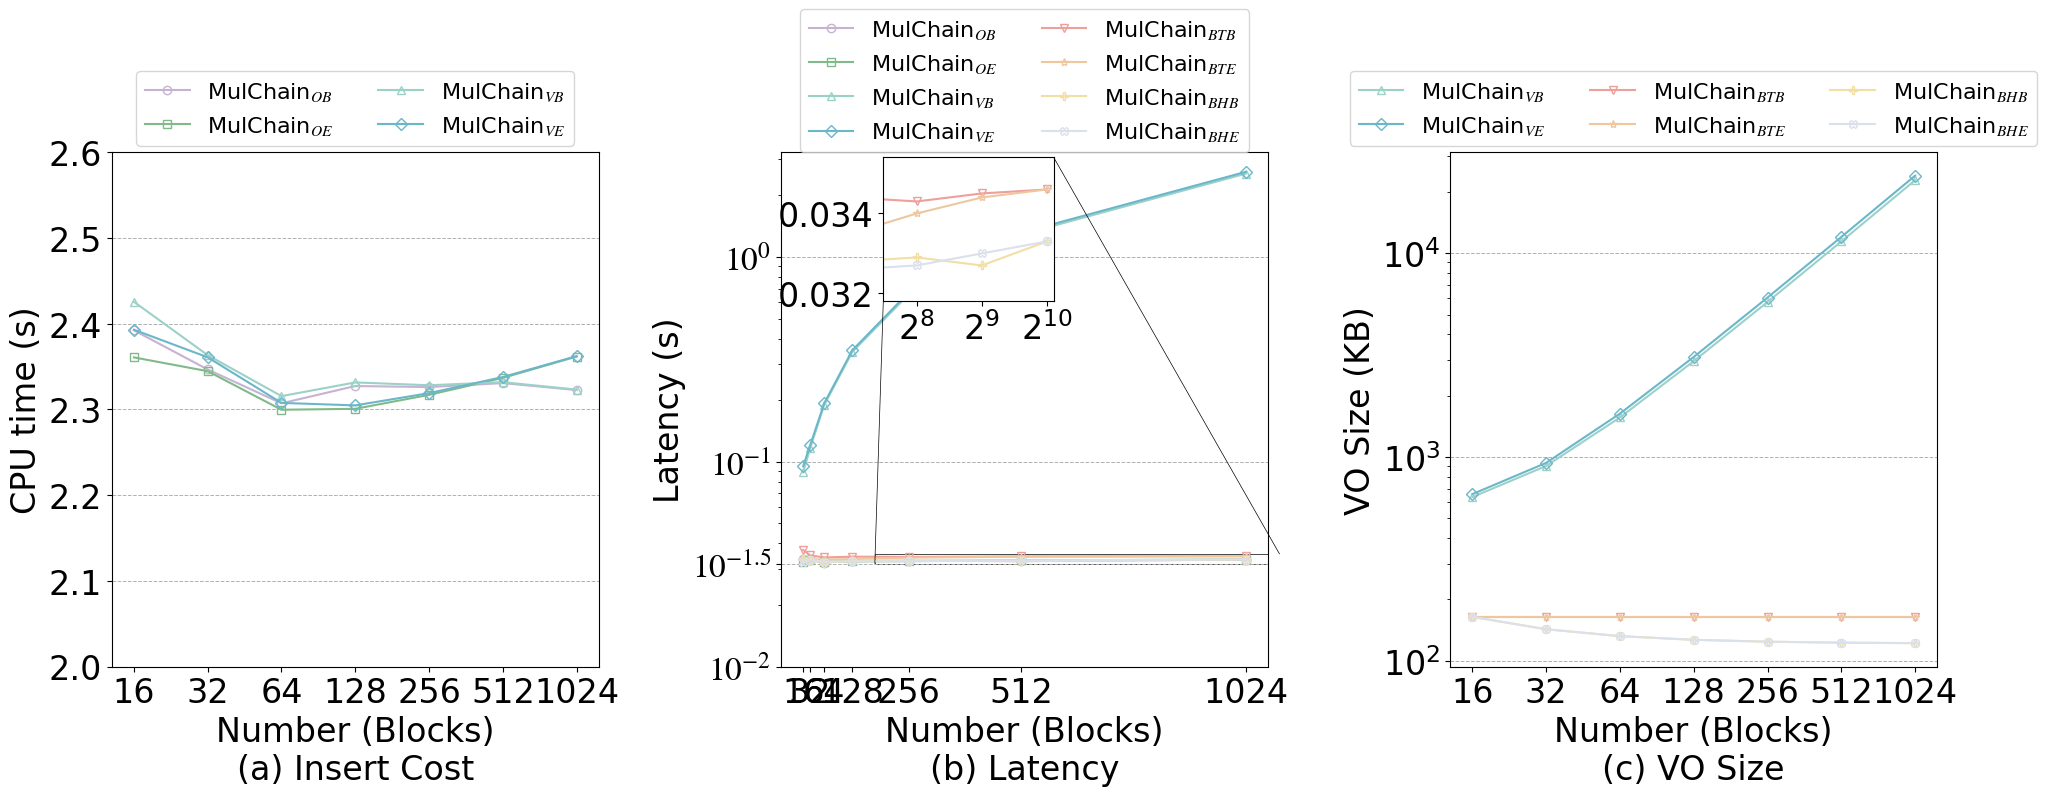

Here is the Python script that generated this plot: (Note: this script raises an exception after producing the figure.)
import matplotlib.pyplot as plt
import numpy as np
from matplotlib import rcParams
from mpl_toolkits.axes_grid1.inset_locator import mark_inset

config = {
    "font.family": 'serif',
    "font.size": 24,
    "mathtext.fontset": 'stix',
    "font.serif": ['Times New Roman'],
}
rcParams.update(config)

x = [16, 32, 64, 128, 256, 512, 1024]

Mulchain_v_CPU_Time_BTC = [2.4256, 2.3633, 2.3155, 2.3315, 2.3282, 2.3318, 2.3231]
Mulchain_o_CPU_Time_BTC = [2.3923, 2.3466, 2.3071, 2.3273, 2.3261, 2.3307, 2.3226]
Mulchain_v_CPU_Time_ETH = [2.3930, 2.3608, 2.3076, 2.3047, 2.3190, 2.3378, 2.3622]
Mulchain_o_CPU_Time_ETH = [2.3607, 2.3446, 2.2996, 2.3007, 2.3170, 2.3368, 2.3617]

# 创建图形和子图
fig, axs = plt.subplots(1, 3, figsize=(21, 9), dpi=360)

# 第1个子图：CPU Time vs Number (Blocks)
axs[0].plot(x, Mulchain_o_CPU_Time_BTC, marker='o', linestyle='-', color='#C6B3D3',
            label='MulChain$_{OB}$', markerfacecolor='none')
axs[0].plot(x, Mulchain_o_CPU_Time_ETH, marker='s', linestyle='-', color='#80BA8A',
            label='MulChain$_{OE}$', markerfacecolor='none')
axs[0].plot(x, Mulchain_v_CPU_Time_BTC, marker='^', linestyle='-', color='#9CD1C8',
            label='MulChain$_{VB}$', markerfacecolor='none')
axs[0].plot(x, Mulchain_v_CPU_Time_ETH, marker='D', linestyle='-', color='#6BB7CA',
            label='MulChain$_{VE}$', markerfacecolor='none')

# 设置第一个子图的坐标轴
axs[0].set_xlabel('Number (Blocks)\n(a) Insert Cost', )
axs[0].set_ylabel('CPU time (s)', )
axs[0].set_xscale('log', base=2)  # 设置x轴为对数尺度，底数为2
axs[0].set_xticks(x)  # 设置X轴刻度
axs[0].set_xticklabels(x, )
axs[0].set_yscale('linear')  # 设置y轴为对数尺度
axs[0].set_yticks([2, 2.1, 2.2, 2.3, 2.4, 2.5, 2.6])
# axs[0].set_yticklabels(['$10^{-0}$', '$10^{1}$'], )
axs[0].legend(fontsize=16, loc='upper center', bbox_to_anchor=(0.5, 1.18), ncol=2)
axs[0].grid(axis='y', linestyle='--', linewidth=0.7)

# 第2个子图：Latency vs Number (Blocks)
Mulchain_v_latency_BTC = [0.0888, 0.1165, 0.1896, 0.3443, 0.6559, 1.2873, 2.5559]
Mulchain_bt_latency_BTC = [0.0371, 0.0349, 0.0341, 0.0344, 0.0343, 0.0345, 0.0346]
Mulchain_bh_latency_BTC = [0.0335, 0.0330, 0.0322, 0.0328, 0.0329, 0.0327, 0.0333]
Mulchain_o_latency_BTC = [0.0335, 0.0330, 0.0322, 0.0328, 0.0329, 0.0327, 0.0333]

Mulchain_v_latency_ETH = [0.0950, 0.1206, 0.1930, 0.3505, 0.6709, 1.3139, 2.6067]
Mulchain_bt_latency_ETH = [0.0337, 0.0335, 0.0333, 0.0335, 0.0340, 0.0344, 0.0346]
Mulchain_bh_latency_ETH = [0.0324, 0.0333, 0.0325, 0.0326, 0.0327, 0.0330, 0.0333]
Mulchain_o_latency_ETH = [0.0324, 0.0333, 0.0325, 0.0326, 0.0327, 0.0330, 0.0333]

axs[1].plot(x, Mulchain_o_latency_BTC, marker='o', linestyle='-', color='#C6B3D3',
            label='MulChain$_{OB}$', markerfacecolor='none')
axs[1].plot(x, Mulchain_o_latency_ETH, marker='s', linestyle='-', color='#80BA8A',
            label='MulChain$_{OE}$', markerfacecolor='none')
axs[1].plot(x, Mulchain_v_latency_BTC, marker='^', linestyle='-', color='#9CD1C8',
            label='MulChain$_{VB}$', markerfacecolor='none')
axs[1].plot(x, Mulchain_v_latency_ETH, marker='D', linestyle='-', color='#6BB7CA',
            label='MulChain$_{VE}$', markerfacecolor='none')
axs[1].plot(x, Mulchain_bt_latency_BTC, marker='v', linestyle='-', color='#ED9F9B',
            label='MulChain$_{BTB}$', markerfacecolor='none')
axs[1].plot(x, Mulchain_bt_latency_ETH, marker='*', linestyle='-', color='#EEC79F',
            label='MulChain$_{BTE}$', markerfacecolor='none')
axs[1].plot(x, Mulchain_bh_latency_BTC, marker='P', linestyle='-', color='#F1DFA4',
            label='MulChain$_{BHB}$', markerfacecolor='none')
axs[1].plot(x, Mulchain_bh_latency_ETH, marker='X', linestyle='-', color='#DBE0ED',
            label='MulChain$_{BHE}$', markerfacecolor='none')

axs[1].set_xlabel('Number (Blocks)\n(b) Latency', )
axs[1].set_ylabel('Latency (s)', )
# axs[1].set_xscale('log', base=2)  # 设置x轴为对数尺度，底数为2
axs[1].set_yscale('log')  # 设置y轴为对数尺度
axs[1].set_yticks([10 ** -2, 10 ** -1.5, 10 ** -1, 10 ** 0],
                  ['$10^{-2}$', '$10^{-1.5}$', '$10^{-1}$', '$10^{0}$'])
axs[1].set_yticklabels(['$10^{-2}$', '$10^{-1.5}$', '$10^{-1}$', '$10^{0}$'], )
axs[1].set_xticks(x)  # 设置X轴刻度
axs[1].set_xticklabels(x, )
axs[1].legend(fontsize=16, loc='upper center', bbox_to_anchor=(0.5, 1.3), ncol=2)
axs[1].grid(axis='y', linestyle='--', linewidth=0.7)

# 子坐标系显示范围
axins = axs[1].inset_axes((0.21, 0.71, 0.35, 0.28))
axins.plot(x, Mulchain_bt_latency_BTC, marker='v', linestyle='-', color='#ED9F9B',
           label='MulChain$_{BTB}$', markerfacecolor='none')
axins.plot(x, Mulchain_bt_latency_ETH, marker='*', linestyle='-', color='#EEC79F',
           label='MulChain$_{BTE}$', markerfacecolor='none')
axins.plot(x, Mulchain_bh_latency_BTC, marker='P', linestyle='-', color='#F1DFA4',
           label='MulChain$_{BHB}$', markerfacecolor='none')
axins.plot(x, Mulchain_bh_latency_ETH, marker='X', linestyle='-', color='#DBE0ED',
           label='MulChain$_{BHE}$', markerfacecolor='none')
axins.set_xscale('log', base=2)  # 设置x轴为对数尺度，底数为2
# axins.set_xticks(x)  # 设置X轴刻度
# axins.set_yscale('log')  # 设置y轴为对数尺度
zone_left = 4
zone_right = 6

# 坐标轴的扩展比例（根据实际数据调整）
x_ratio = 0.1  # x轴显示范围的扩展比例
y_ratio = 0.5  # y轴显示范围的扩展比例

# X轴的显示范围
xlim0 = x[zone_left] - (x[zone_right] - x[zone_left]) * x_ratio
xlim1 = x[zone_right] + (x[zone_right] - x[zone_left]) * x_ratio

# Y轴的显示范围
y = np.hstack((Mulchain_bt_latency_BTC[zone_left:zone_right],
               Mulchain_bt_latency_ETH[zone_left:zone_right],
               Mulchain_bh_latency_BTC[zone_left:zone_right],
               Mulchain_bh_latency_ETH[zone_left:zone_right]))
ylim0 = np.min(y) - (np.max(y) - np.min(y)) * y_ratio
ylim1 = np.max(y) + (np.max(y) - np.min(y)) * y_ratio

# 调整子坐标系的显示范围
axins.set_xlim(xlim0, xlim1)
axins.set_ylim(ylim0, ylim1)
mark_inset(axs[1], axins, loc1=3, loc2=1, fc="none", ec='k', lw=0.5)

# 第3个子图：VO Size vs Number (Blocks)
Mulchain_v_VO_BTC = [635.9648, 903.9232, 1563.1016, 2953.8084, 5760.6786, 11409.6719, 22787.2088]
Mulchain_bt_VO_BTC = [164.3568, 164.3568, 164.3568, 164.3568, 164.3568, 164.3568, 164.3568]
Mulchain_bh_VO_BTC = [164.3568, 142.9200, 132.2016, 126.8424, 124.1628, 122.8230, 122.1531]

Mulchain_v_VO_ETH = [657.4016, 936.0784, 1632.7712, 3095.8264, 6056.7724, 12006.8006, 23985.2363]
Mulchain_bt_VO_ETH = [164.3568, 164.3568, 164.3568, 164.3568, 164.3568, 164.3568, 164.3568]
Mulchain_bh_VO_ETH = [164.3568, 142.9200, 132.2016, 126.8424, 124.1628, 122.8230, 122.1531]

axs[2].plot(x, Mulchain_v_VO_BTC, marker='^', linestyle='-', color='#9CD1C8',
            label='MulChain$_{VB}$', markerfacecolor='none')
axs[2].plot(x, Mulchain_v_VO_ETH, marker='D', linestyle='-', color='#6BB7CA',
            label='MulChain$_{VE}$', markerfacecolor='none')
axs[2].plot(x, Mulchain_bt_VO_BTC, marker='v', linestyle='-', color='#ED9F9B',
            label='MulChain$_{BTB}$', markerfacecolor='none')
axs[2].plot(x, Mulchain_bt_VO_ETH, marker='*', linestyle='-', color='#EEC79F',
            label='MulChain$_{BTE}$', markerfacecolor='none')
axs[2].plot(x, Mulchain_bh_VO_BTC, marker='P', linestyle='-', color='#F1DFA4',
            label='MulChain$_{BHB}$', markerfacecolor='none')
axs[2].plot(x, Mulchain_bh_VO_ETH, marker='X', linestyle='-', color='#DBE0ED',
            label='MulChain$_{BHE}$', markerfacecolor='none')

# 设置第三个子图的坐标轴
axs[2].set_xlabel('Number (Blocks)\n(c) VO Size', )
axs[2].set_ylabel('VO Size (KB)', )
axs[2].set_xscale('log', base=2)  # 设置x轴为对数尺度，底数为2
axs[2].set_yscale('log')  # 设置y轴为对数尺度
axs[2].set_xticks(x)  # 设置X轴刻度
axs[2].set_xticklabels(x, )
axs[2].legend(fontsize=16, loc='upper center', bbox_to_anchor=(0.5, 1.18), ncol=3)
axs[2].grid(axis='y', linestyle='--', linewidth=0.7)

# 调整子图布局
plt.tight_layout()

# 保存图表
plt.savefig('../Figures/TimeQ_all.pdf', dpi=360)

# 显示图表
plt.show()
